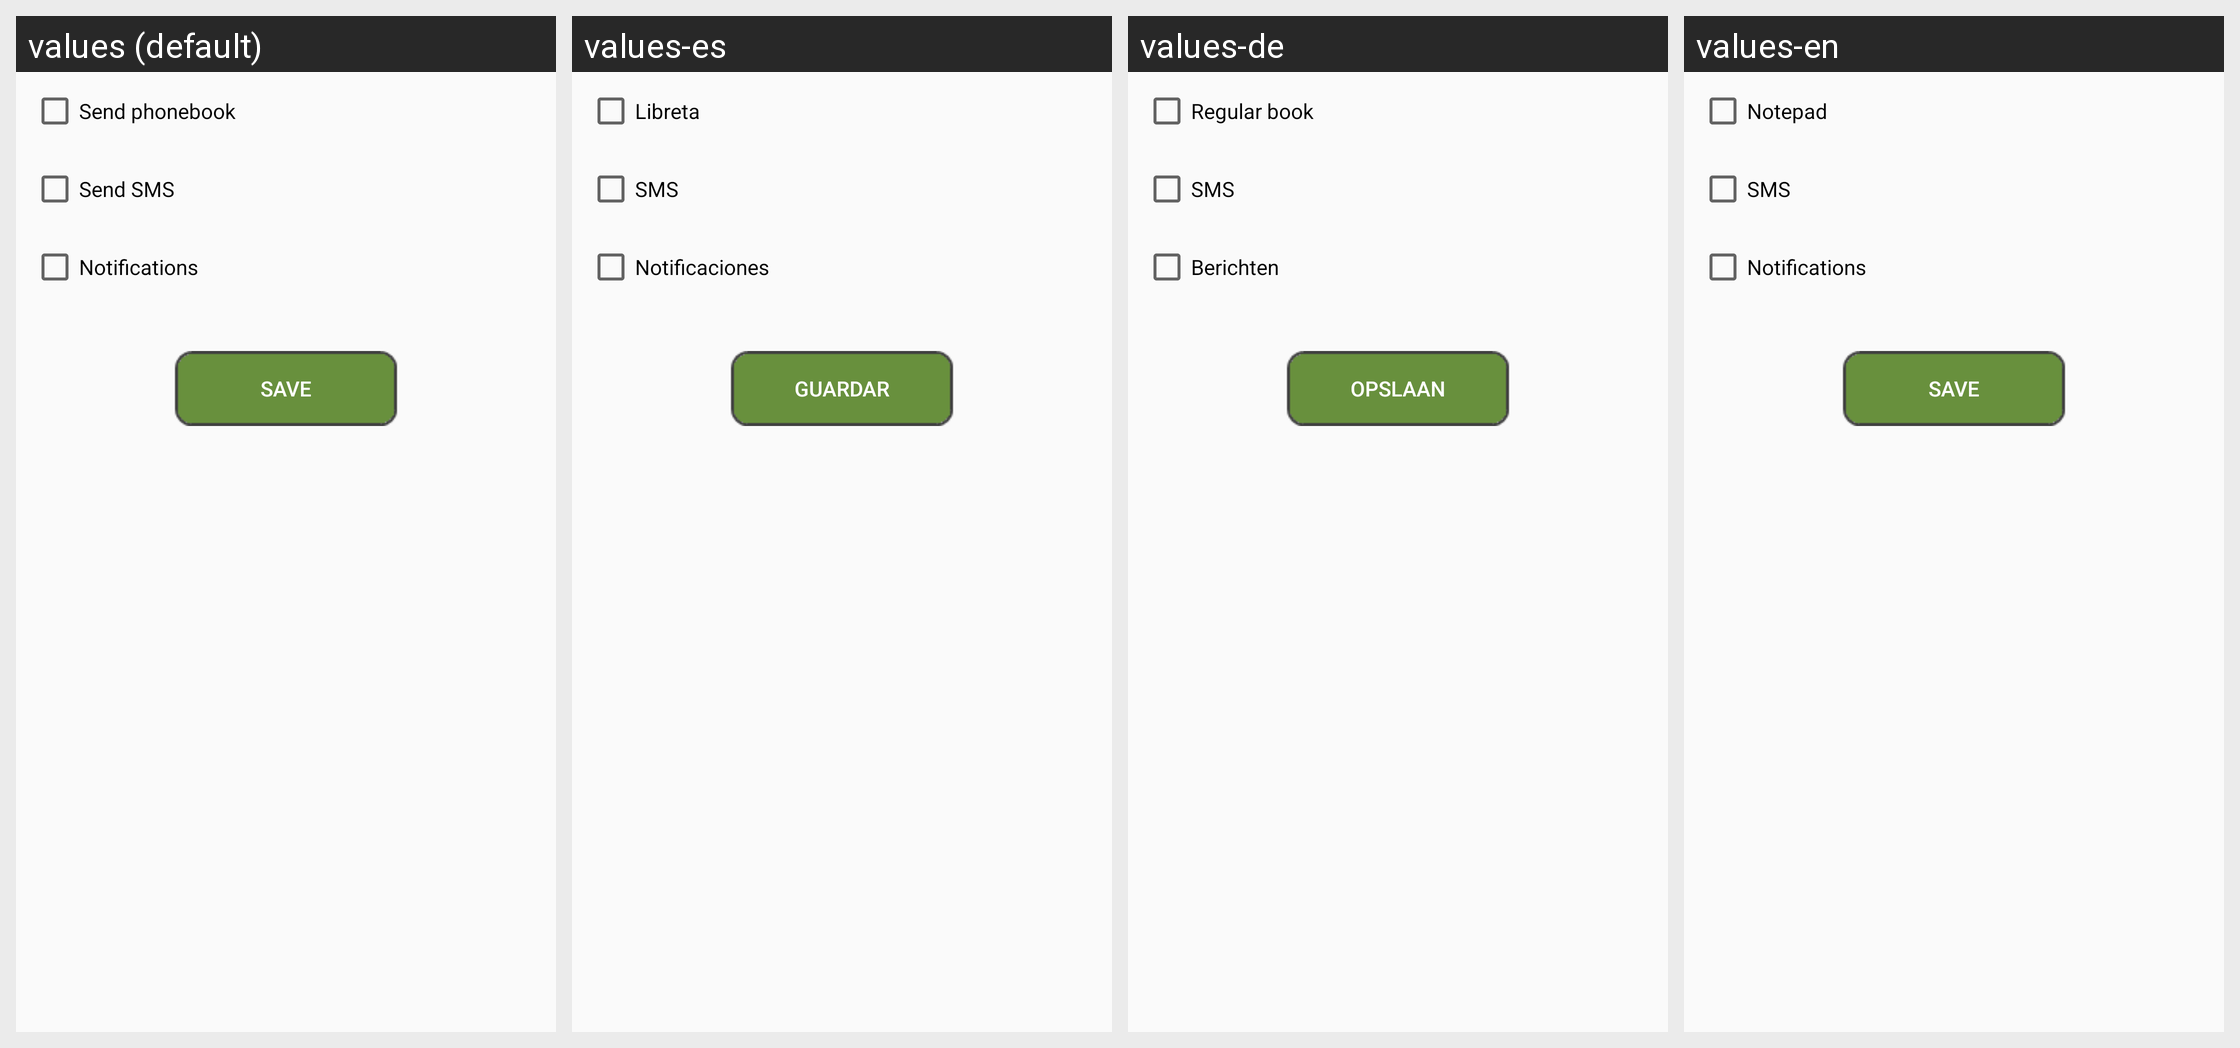

Translations of the strings shown on this Android screen, per locale in the grid:
Android screen res/layout/fragment3.xml rendered under 4 locales, left to right: values (default), values-es, values-de, values-en. Device: Nexus 5 (rendered at 1080×1920; each locale shown at half size, 540×960, under a caption strip naming it); theme AppTheme.
Other locales in the repository, not shown: values-cn, values-jp, values-ro, values-ru, values-ua, values-ukr.
Strings drawn on this screen, with the default value and each locale's value (text and hints the layout hard-codes, and strings that could not be matched under every locale, appear in the picture but are not listed):

send_contacts
  values: Send phonebook
  values-es: Libreta
  values-de: Regular book
  values-en: Notepad

send_sms
  values: Send SMS
  values-es: SMS
  values-de: SMS
  values-en: SMS

notif
  values: Notifications
  values-es: Notificaciones
  values-de: Berichten
  values-en: Notifications

save
  values: SAVE
  values-es: GUARDAR
  values-de: OPSLAAN
  values-en: SAVE
